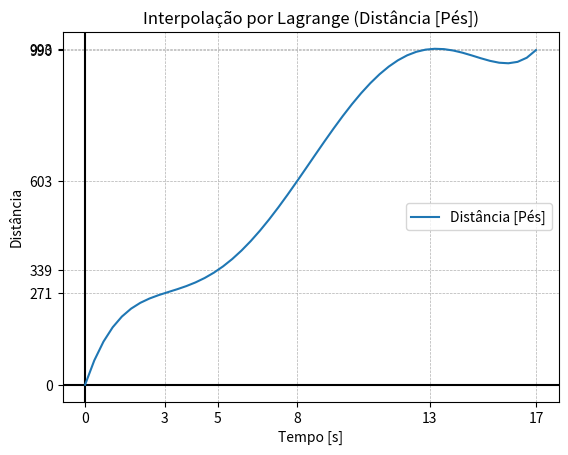
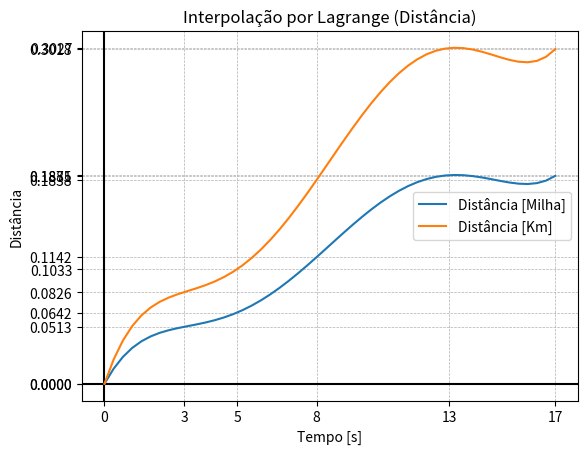
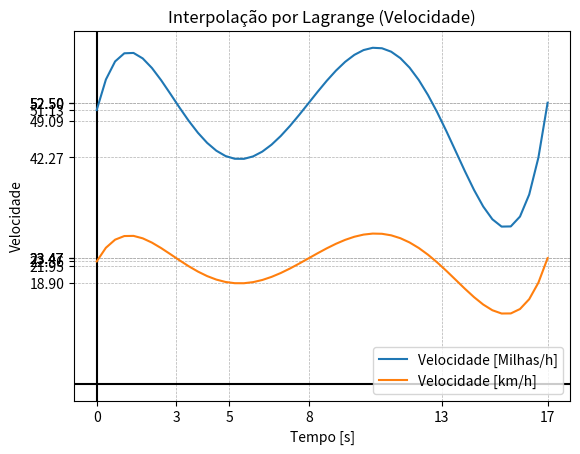
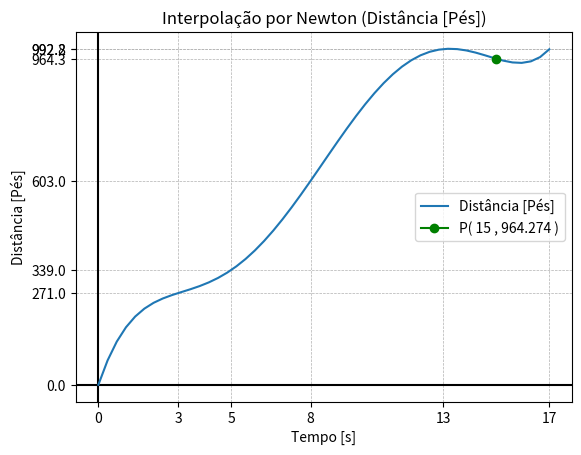
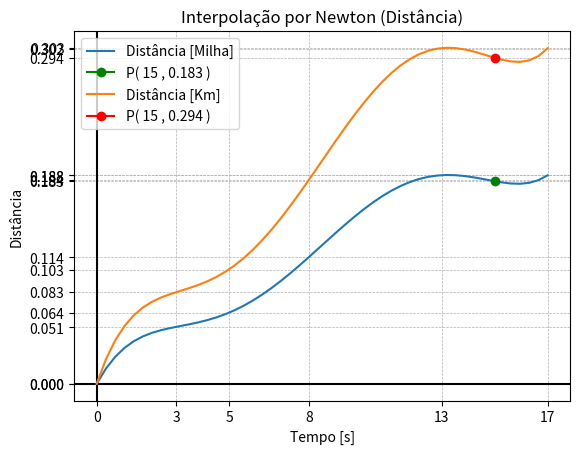
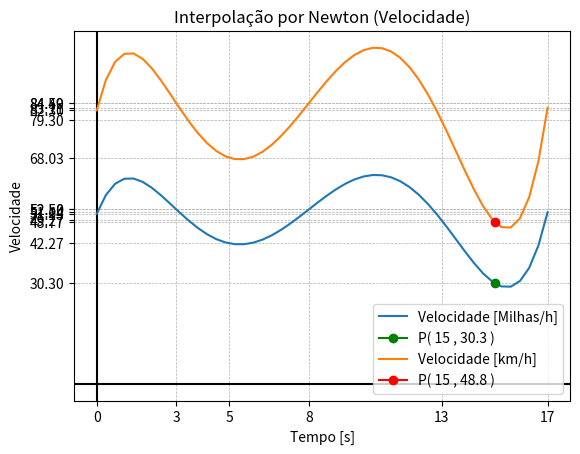
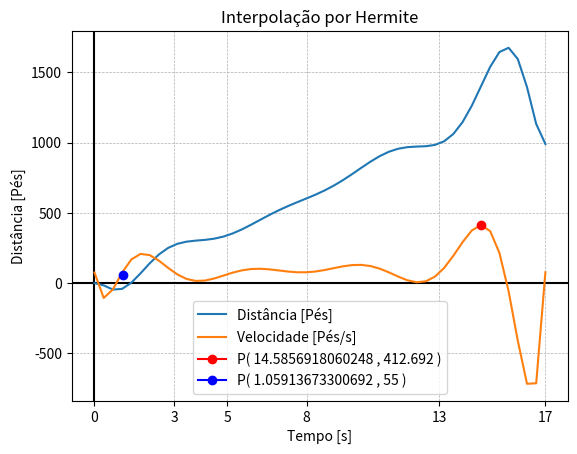
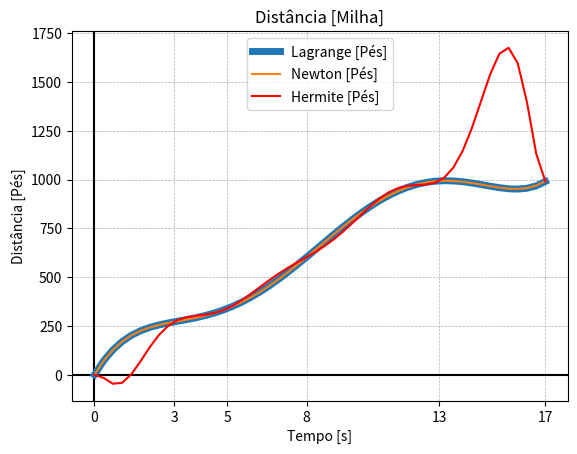
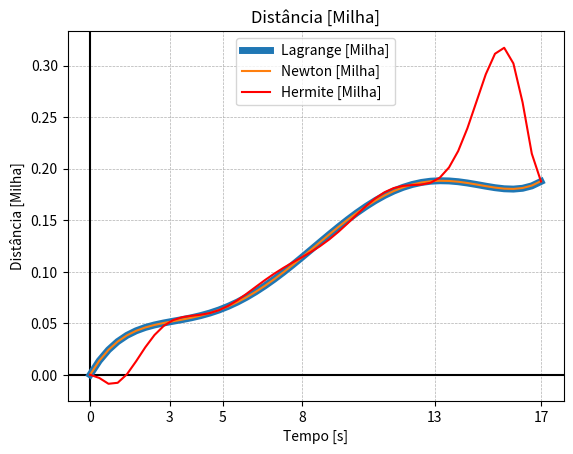
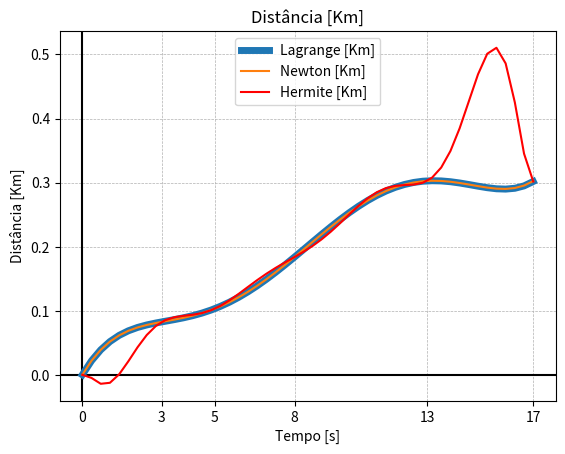
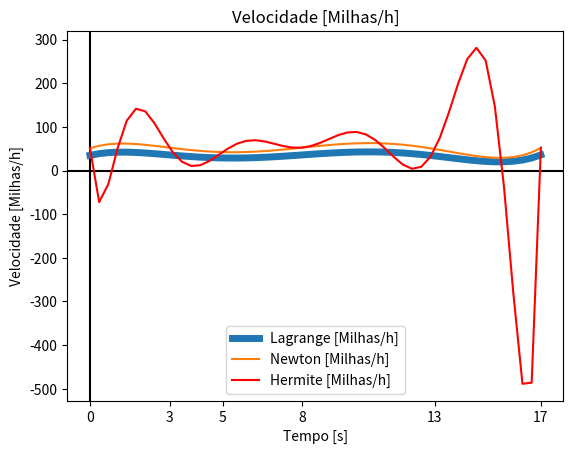

These figures' Python source, in order:
import matplotlib.pyplot as plt
import numpy as np
from sympy import symbols, expand, diff, nroots



t=[0,3,5,8,13,17]
s=[0,271,339,603,993,990]
v=[75,77,62,77,72,77]

ftPm=0.000189394 # Pés em Milhas
ftPkm=0.000304800097536 # Pés em Km 

ftsPmph=0.6818 # Pés por segundo em Milhas por hora
ftsPkmh=1.09728 # Pés por segundo em Km por hora
mphPkmh=1,60934 # Milhas por hora em Km por hora

grau=len(t)

##------------------------------------------------------------------------------------------------------------------------##
"""                                                        LAGRANGE                                                       """
##------------------------------------------------------------------------------------------------------------------------##

ponto=10
p=''
p_s=''
p_v=''
for i in range(grau):
    for j in range(grau):
        if i!=j:
            p+=f'(x-{t[j]})/({t[i]-t[j]})*'

    p_s+=f'({p.rstrip("*")})*{s[i]}+'
    p_v+=f'({p.rstrip("*")})*{round(v[i]*ftsPmph, 4)}+'
    p=''
p_s=p_s.rstrip("+")
p_v=p_v.rstrip("+")


def LAGRANGE_POSICAO(x):
    return eval(p_s)
def LAGRANGE_VELO(x):
    return eval(p_v)

print(f'1)' ) 
print(f'Essa é a posição estimada {LAGRANGE_POSICAO(ponto)},no ponto {ponto}, usando o interpolação de Lagrange')
print(f'Essa é a Velocidade estimada {LAGRANGE_VELO(ponto)},no ponto {ponto}, usando o interpolação de Lagrange')
print(f'')

tick = np.linspace(0, 17)

##------------------------------##

y=[]
for i in t:
    y.append(LAGRANGE_POSICAO(i))
plt.yticks(y)

plt.axhline(0, color='Black')
plt.axvline(0, color='Black')

plt.xlabel('Tempo [s]')
plt.ylabel('Distância')
plt.xticks(t)
plt.grid(True, linestyle='--', linewidth=0.5)

plt.title('Interpolação por Lagrange (Distância [Pés])')
plt.plot(tick, LAGRANGE_POSICAO(tick), label='Distância [Pés]', linewidth=1.5)
plt.legend()
plt.show()
##------------------------------##

y=[]
for i in t:
    y.append(LAGRANGE_POSICAO(i)*ftPm)
    y.append(LAGRANGE_POSICAO(i)*ftPkm)
plt.yticks(y)

plt.axhline(0, color='Black')
plt.axvline(0, color='Black')
plt.xlabel('Tempo [s]')
plt.ylabel('Distância')
plt.xticks(t)
plt.grid(True, linestyle='--', linewidth=0.5)

plt.title('Interpolação por Lagrange (Distância)')
plt.plot(tick, LAGRANGE_POSICAO(tick)*ftPm, label='Distância [Milha]', linewidth=1.5)
plt.plot(tick, LAGRANGE_POSICAO(tick)*ftPkm, label='Distância [Km]', linewidth=1.5)
plt.legend()
plt.show()

##------------------------------##

y=[]
for i in t:
    y.append(LAGRANGE_VELO(i))
    y.append(LAGRANGE_VELO(i)*0.44704)
plt.yticks(y)

plt.axhline(0, color='Black')
plt.axvline(0, color='Black')

plt.xlabel('Tempo [s]')
plt.ylabel('Velocidade')

plt.xticks(t)

plt.grid(True, linestyle='--', linewidth=0.5)

plt.title('Interpolação por Lagrange (Velocidade)')
plt.plot(tick, LAGRANGE_VELO(tick), label='Velocidade [Milhas/h]', linewidth=1.5)
plt.plot(tick, LAGRANGE_VELO(tick)*0.44704, label='Velocidade [km/h]', linewidth=1.5)
plt.legend()
plt.show()


# ##------------------------------------------------------------------------------------------------------------------------##
# """                                                            NEWTON                                                    """
# ##------------------------------------------------------------------------------------------------------------------------##

ponto=15
def Interpolacao_Newton(t, s, ponto):
    grau=len(t)
    ordem=1
    newton_posicao=[]
    newton_posicao.append(s)
    linha=[]
    for n in range(grau-1):
        for m in range(len(newton_posicao[n])-1):
            dd= ((newton_posicao[n][m+1]-newton_posicao[n][m])/(t[m+ordem]-t[m]))
            linha.append(dd)
        newton_posicao.append(linha)
        ordem+=1
        linha=[]

    p=f'{newton_posicao[0][0]}'
    for i in range(1,len(newton_posicao)):
        p+=f'+({round(newton_posicao[i][0], 4) })'
        for j in range(i):
            p+=f'*(x-({t[j]}))'
    

    def NEWTON_POSICAO(x):
        return eval(p)
    return NEWTON_POSICAO(ponto)

print(f'2)' ) 
print(f'Essa é a Posição estimada: {Interpolacao_Newton(t,s,ponto)},no ponto {ponto}, usando o interpolação de Newton')
print(f'Essa é a Velocidade estimada: {Interpolacao_Newton(t,v,ponto)},no ponto {ponto}, usando o interpolação de Newton')
print(f'')


tick = np.linspace(0, 17)
##------------------------------##
plt.title('Interpolação por Newton (Distância [Pés])')

y=[]
for i in t:
    y.append(Interpolacao_Newton(t,s,i))
y.append(Interpolacao_Newton(t,s,ponto))
plt.yticks(y)

plt.axhline(0, color='Black')
plt.axvline(0, color='Black')

plt.xlabel('Tempo [s]')
plt.ylabel('Distância [Pés]')
plt.xticks(t)
plt.grid(True, linestyle='--', linewidth=0.5)

plt.plot(tick, Interpolacao_Newton(t,s,tick), label='Distância [Pés]', linewidth=1.5)
plt.plot(ponto, Interpolacao_Newton(t,s,ponto), label=f'P( {ponto} , {round(Interpolacao_Newton(t,s,ponto), 3) } )', color='green', marker='o' )

plt.legend()
plt.show()

##------------------------------##
plt.title('Interpolação por Newton (Distância)')

y=[]
for i in t:
    y.append(round(Interpolacao_Newton(t,s,i)*ftPm, 3))
    y.append(round(Interpolacao_Newton(t,s,i)*ftPkm, 3))
y.append(round(Interpolacao_Newton(t,s,ponto)*ftPm, 3))
y.append(round(Interpolacao_Newton(t,s,ponto)*ftPkm, 3))

plt.yticks(y)

plt.axhline(0, color='Black')
plt.axvline(0, color='Black')
plt.xlabel('Tempo [s]')
plt.ylabel('Distância')
plt.xticks(t)
plt.grid(True, linestyle='--', linewidth=0.5)

plt.plot(tick, Interpolacao_Newton(t,s,tick)*ftPm, label='Distância [Milha]', linewidth=1.5)
plt.plot(ponto, Interpolacao_Newton(t,s,ponto)*ftPm, label=f'P( {ponto} , {round(Interpolacao_Newton(t,s,ponto)*ftPm, 3)} )', color='green', marker='o' )

plt.plot(tick, Interpolacao_Newton(t,s,tick)*ftPkm, label='Distância [Km]', linewidth=1.5)
plt.plot(ponto, Interpolacao_Newton(t,s,ponto)*ftPkm, label=f'P( {ponto} , {round(Interpolacao_Newton(t,s,ponto)*ftPkm, 3)} )', color='red', marker='o' )

plt.legend()
plt.show()

##------------------------------##
plt.title('Interpolação por Newton (Velocidade)')

y=[]
for i in t:
    y.append(Interpolacao_Newton(t,v,i)*ftsPmph)
    y.append(Interpolacao_Newton(t,v,i)*ftsPkmh)
y.append(Interpolacao_Newton(t,v,ponto)*ftsPmph)
y.append(Interpolacao_Newton(t,v,ponto)*ftsPkmh)
plt.yticks(y)

plt.axhline(0, color='Black')
plt.axvline(0, color='Black')

plt.xlabel('Tempo [s]')
plt.ylabel('Velocidade')

plt.xticks(t)

plt.grid(True, linestyle='--', linewidth=0.5)

plt.plot(tick, Interpolacao_Newton(t,v,tick)*ftsPmph, label='Velocidade [Milhas/h]', linewidth=1.5)
plt.plot(ponto, Interpolacao_Newton(t,v,ponto)*ftsPmph, label=f'P( {ponto} , {round(Interpolacao_Newton(t,v,ponto)*ftsPmph, 1)} )', color='green', marker='o' )

plt.plot(tick, Interpolacao_Newton(t,v,tick)*ftsPkmh, label='Velocidade [km/h]', linewidth=1.5)
plt.plot(ponto, Interpolacao_Newton(t,v,ponto)*ftsPkmh, label=f'P( {ponto} , {round(Interpolacao_Newton(t,v,ponto)*ftsPkmh, 1)} )', color='red', marker='o' )

plt.legend()
plt.show()

##------------------------------------------------------------------------------------------------------------------------##
"""                                                            Hermite                                                    """
## ------------------------------------------------------------------------------------------------------------------------##

ponto=3

t2=[]

def Polinomio_Hermite(t, s, ponto):
    grau=len(t)
    hermite_tabela=[]
    linha=[]
    for i in range(grau):
        linha.append(s[i])
        linha.append(s[i])
    hermite_tabela.append(linha)

    linha=[]
    for i in range(grau):
        t2.append(t[i])
        t2.append(t[i])

    linha=[]

    for i in range(2*grau-1):
        if i % 2==0:
            linha.append(v[int(i/2)])
        else:
            dd= ((hermite_tabela[0][i+1]-hermite_tabela[0][i])/(t2[i+1]-t2[i]))
            linha.append(dd)  

    hermite_tabela.append(linha)

    ordem=2
    linha=[]
    for n in range(1,2*grau-1):
        for m in range(len(hermite_tabela[n])-1):
            dd= ((hermite_tabela[n][m+1]-hermite_tabela[n][m])/(t2[m+ordem]-t2[m]))
            linha.append(dd)
        hermite_tabela.append(linha)
        ordem+=1
        linha=[]

    # print(hermite_tabela)
    p=f'{hermite_tabela[0][0]}'

    for i in range(1,len(hermite_tabela)):
        p+=f'+({hermite_tabela[i][0]})'  
        for j in range(i):
            p+=f'*(x-({t2[j]}))'

    # print(p)
    X = symbols('x')
    p=expand(p.replace('x',f'{X}'))
    print(p)
    
    pd = diff(p)
    # print(pd)

    pdd = diff(pd)
    # print(pdd)

    Maior55=0
    possiveis_Maior55= nroots(f'{pd-(55/ftsPmph)}')
    for i in range(len(possiveis_Maior55)):
        if possiveis_Maior55[i]>0:
            Maior55=possiveis_Maior55[i] 
            tMaior55=len(possiveis_Maior55)-(i+1)
            break

    def hermite_eval(x):
        return [eval(str(p)), eval(str(pd)), eval(str(pdd)) ]
                

    possiveis_pontos = nroots(f'{pdd}')
    possiveis_pontos.append(0)
    possiveis_pontos.append(17)
    
    possiveis_max=[]
    for i in range(len(possiveis_pontos)):
        if possiveis_pontos[i]>0:
            # print(possiveis_pontos[i])
            possiveis_max.append( hermite_eval(possiveis_pontos[i])[1] )

    # print(possiveis_max) 
    # print(np.amax(possiveis_max)) 
    # print(possiveis_max.index(np.amax(possiveis_max)))
    # print(possiveis_pontos[possiveis_max.index(np.amax(possiveis_max))])

   
    return [hermite_eval(ponto), 
                [Maior55, tMaior55 ],
                [possiveis_pontos[ possiveis_max.index( np.amax(possiveis_max) )], np.amax(possiveis_max) ]
            ]

tick = np.linspace(0, 17)
##------------------------------##
plt.title('Interpolação por Hermite')

y=[]
# for i in t:
#     y.append(Polinomio_Hermite(t,s,i))
# # y.append(Polinomio_Hermite(t,s,ponto))
# plt.yticks(y)

plt.axhline(0, color='Black')
plt.axvline(0, color='Black')

plt.xlabel('Tempo [s]')
plt.ylabel('Distância [Pés]')
plt.xticks(t)
plt.grid(True, linestyle='--', linewidth=0.5)

# print(Polinomio_Hermite(t,s,tick))
plt.plot(tick, Polinomio_Hermite(t,s,tick)[0][0], label='Distância [Pés]', linewidth=1.5)
plt.plot(tick, Polinomio_Hermite(t,s,tick)[0][1], label='Velocidade [Pés/s]', linewidth=1.5)
plt.plot(Polinomio_Hermite(t,s,ponto)[2][0], Polinomio_Hermite(t,s,ponto)[2][1], label=f'P( {Polinomio_Hermite(t,s,ponto)[2][0]} , {round(Polinomio_Hermite(t,s,ponto)[2][1], 3) } )', color='red', marker='o' )
plt.plot(Polinomio_Hermite(t,s,ponto)[1][0], 55, label=f'P( {Polinomio_Hermite(t,s,ponto)[1][0]} , 55 )', color='blue', marker='o' )


print(f'3)' ) 
print(f'Primeira vez que o carro passa de 55 Milhas/h foi aos {Polinomio_Hermite(t,s,ponto)[1][0]} segundos e ocorre mais {Polinomio_Hermite(t,s,ponto)[1][1]} vezes' )
print(f'')
print(f'4)' ) 
print(f'A velocidade máxima estimada para o carro foi {Polinomio_Hermite(t,s,ponto)[2][1]*ftsPmph} Milhas/h no {Polinomio_Hermite(t,s,ponto)[2][0]} segundos' )
print(f'')

plt.legend()
plt.show()


##------------------------------------------------------------------------------------------------------------------------##
"""                                                            Comparaçao                                                 """
## ------------------------------------------------------------------------------------------------------------------------##

plt.title('Distância [Milha]')

plt.axhline(0, color='Black')
plt.axvline(0, color='Black')

plt.xlabel('Tempo [s]')
plt.ylabel('Distância [Pés]')
plt.xticks(t)
plt.grid(True, linestyle='--', linewidth=0.5)


plt.plot(tick, LAGRANGE_POSICAO(tick), label='Lagrange [Pés]', linewidth=5)
plt.plot(tick, Interpolacao_Newton(t,s,tick), label='Newton [Pés]', linewidth=1.5)
plt.plot(tick, Polinomio_Hermite(t,s,tick)[0][0], label='Hermite [Pés]', linewidth=1.5, color='red')

plt.legend()
plt.show()

#----------------------------------------------------#
plt.title('Distância [Milha]')

plt.axhline(0, color='Black')
plt.axvline(0, color='Black')

plt.xlabel('Tempo [s]')
plt.ylabel('Distância [Milha]')
plt.xticks(t)
plt.grid(True, linestyle='--', linewidth=0.5)

plt.plot(tick, LAGRANGE_POSICAO(tick)*ftPm, label='Lagrange [Milha]', linewidth=5)
plt.plot(tick, Interpolacao_Newton(t,s,tick)*ftPm, label='Newton [Milha]', linewidth=1.5)
plt.plot(tick, Polinomio_Hermite(t,s,tick)[0][0]*ftPm, label='Hermite [Milha]', linewidth=1.5, color='red')

plt.legend()
plt.show()

#----------------------------------------------------#

plt.title('Distância [Km]')

plt.axhline(0, color='Black')
plt.axvline(0, color='Black')

plt.xlabel('Tempo [s]')
plt.ylabel('Distância [Km]')
plt.xticks(t)
plt.grid(True, linestyle='--', linewidth=0.5)
plt.plot(tick, LAGRANGE_POSICAO(tick)*ftPkm, label='Lagrange [Km]', linewidth=5)
plt.plot(tick, Interpolacao_Newton(t,s,tick)*ftPkm, label='Newton [Km]', linewidth=1.5)
plt.plot(tick, Polinomio_Hermite(t,s,tick)[0][0]*ftPkm, label='Hermite [Km]', linewidth=1.5, color='red')

plt.legend()
plt.show()

#----------------------------------------------------#

plt.title('Velocidade [Milhas/h]')

plt.axhline(0, color='Black')
plt.axvline(0, color='Black')

plt.xlabel('Tempo [s]')
plt.ylabel('Velocidade [Milhas/h]')
plt.xticks(t)

plt.plot(tick, LAGRANGE_VELO(tick)*ftsPmph, label='Lagrange [Milhas/h]', linewidth=5)
plt.plot(tick, Interpolacao_Newton(t,v,tick)*ftsPmph, label='Newton [Milhas/h]', linewidth=1.5)
plt.plot(tick, Polinomio_Hermite(t,s,tick)[0][1]*ftsPmph, label='Hermite [Milhas/h]', linewidth=1.5, color='red')

plt.legend()
plt.show()
